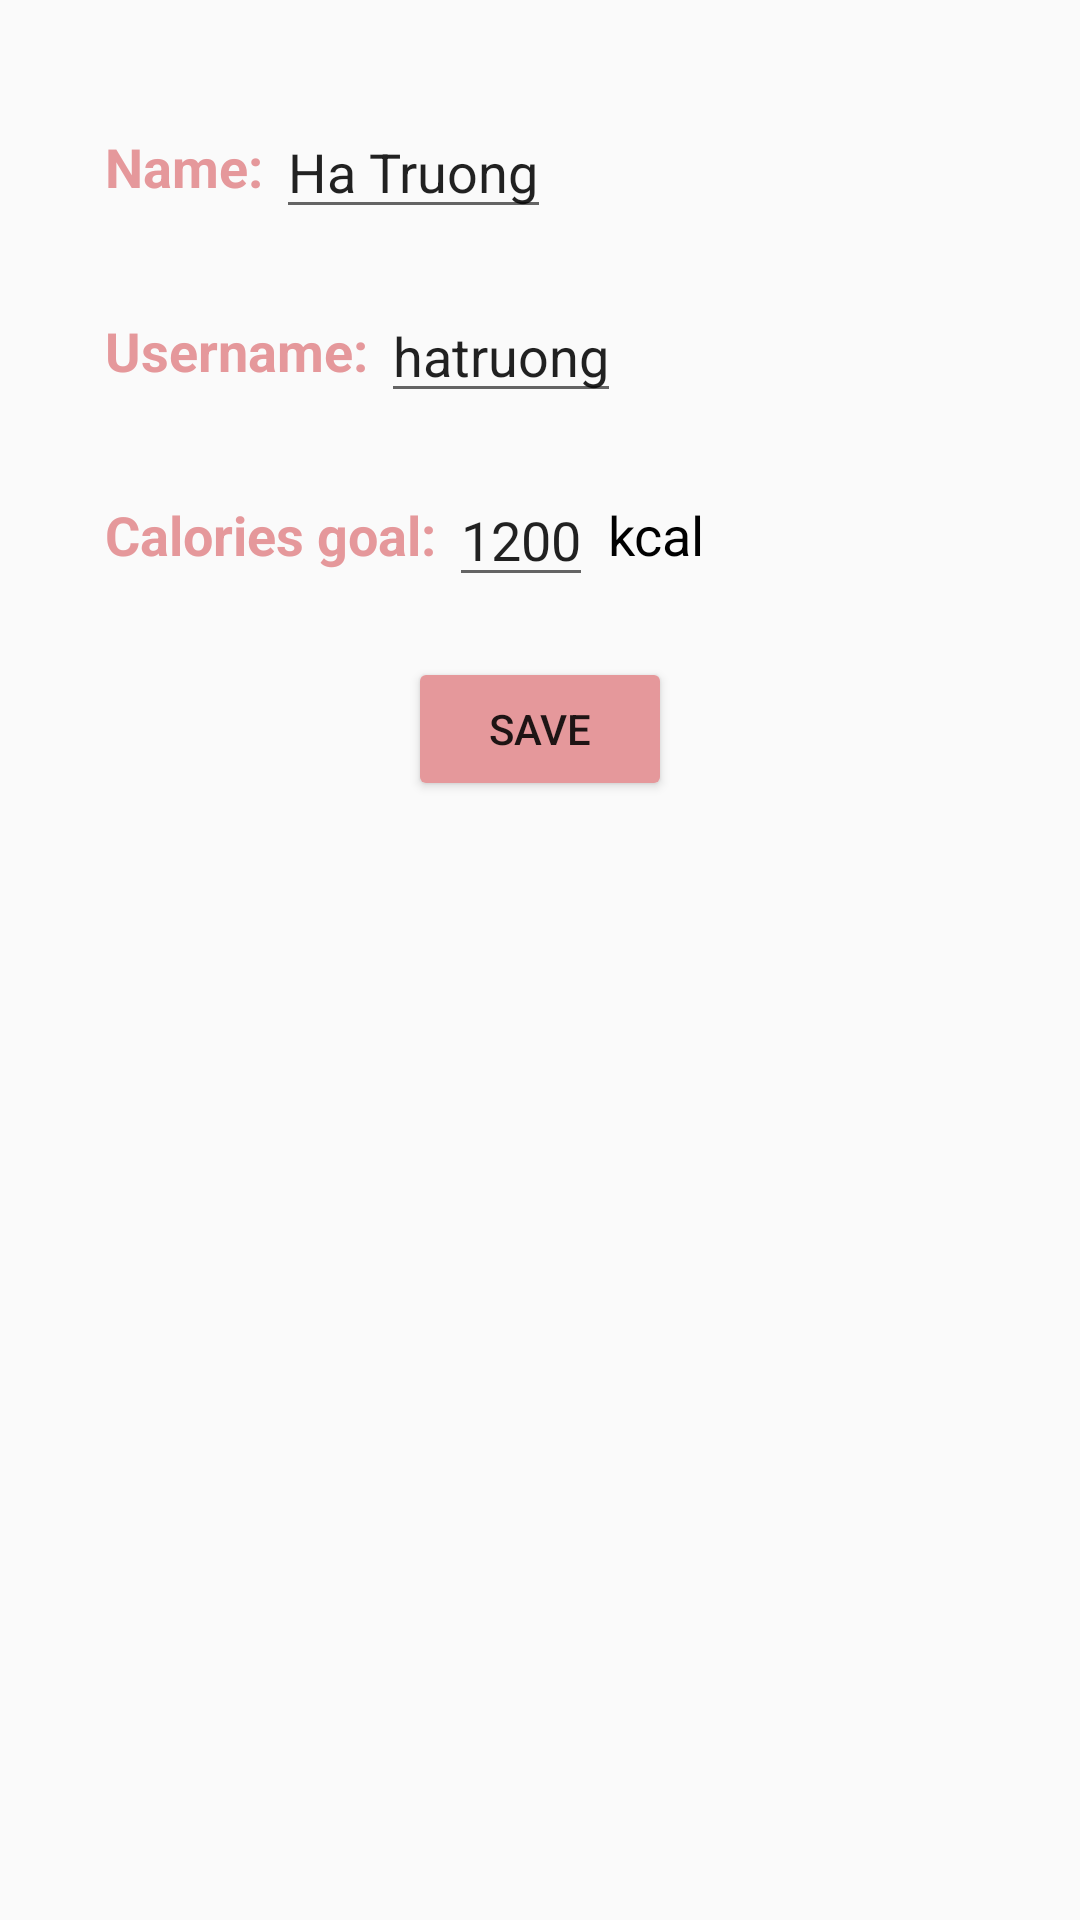

Here is an Android app screen rendered from its layout file. Give the layout XML and the strings, colors and styles it references.
<!-- AndroidManifest.xml: application theme AppTheme -->
<!-- res/layout/fragment_edit_profile.xml -->
<?xml version="1.0" encoding="utf-8"?>
<RelativeLayout xmlns:android="http://schemas.android.com/apk/res/android"
    xmlns:tools="http://schemas.android.com/tools"
    android:layout_width="wrap_content"
    android:layout_height="wrap_content"
    android:padding="25dp"
    tools:context=".fragments.profile.EditProfileFragment">

    <RelativeLayout
        android:id="@+id/rlName"
        android:padding="10dp"
        android:layout_width="wrap_content"
        android:layout_height="wrap_content">

        <TextView
            android:id="@+id/tvName"
            android:layout_width="wrap_content"
            android:layout_height="wrap_content"
            android:layout_centerVertical="true"
            android:textSize="18sp"
            android:textColor="@color/colorPrimary"
            android:textStyle="bold"
            android:text="Name: " />

        <EditText
            android:id="@+id/etName"
            android:layout_width="wrap_content"
            android:layout_height="wrap_content"
            android:layout_toRightOf="@id/tvName"
            android:layout_centerVertical="true"
            android:text="Ha Truong" />

    </RelativeLayout>

    <RelativeLayout
        android:id="@+id/rlUserName"
        android:padding="10dp"
        android:layout_below="@id/rlName"
        android:layout_width="wrap_content"
        android:layout_height="wrap_content">

        <TextView
            android:id="@+id/tvUsername"
            android:layout_width="wrap_content"
            android:layout_height="wrap_content"
            android:layout_centerVertical="true"
            android:textSize="18sp"
            android:textColor="@color/colorPrimary"
            android:textStyle="bold"
            android:text="Username: " />

        <EditText
            android:id="@+id/etUsername"
            android:layout_width="wrap_content"
            android:layout_height="wrap_content"
            android:layout_toRightOf="@id/tvUsername"
            android:layout_centerVertical="true"
            android:text="hatruong" />

    </RelativeLayout>

    <RelativeLayout
        android:id="@+id/rlCaloriesGoal"
        android:padding="10dp"
        android:layout_below="@id/rlUserName"
        android:layout_width="wrap_content"
        android:layout_height="wrap_content">

        <TextView
            android:id="@+id/tvCaloriesGoal"
            android:layout_width="wrap_content"
            android:layout_height="wrap_content"
            android:layout_centerVertical="true"
            android:textSize="18sp"
            android:textColor="@color/colorPrimary"
            android:textStyle="bold"
            android:text="Calories goal: " />

        <EditText
            android:id="@+id/etCaloriesGoal"
            android:layout_width="wrap_content"
            android:layout_height="wrap_content"
            android:layout_toRightOf="@id/tvCaloriesGoal"
            android:layout_centerVertical="true"
            android:inputType="number"
            android:text="1200" />

        <TextView
            android:id="@+id/tvCaloriesUnit"
            android:layout_width="wrap_content"
            android:layout_height="wrap_content"
            android:layout_toRightOf="@id/etCaloriesGoal"
            android:layout_centerVertical="true"
            android:textSize="18sp"
            android:layout_marginStart="5dp"
            android:textColor="@color/black"
            android:inputType="number"
            android:text="kcal" />

    </RelativeLayout>

    <Button
        android:id="@+id/btSave"
        android:layout_width="wrap_content"
        android:layout_height="wrap_content"
        android:layout_centerHorizontal="true"
        android:layout_below="@id/rlCaloriesGoal"
        android:layout_marginTop="10dp"
        android:text="Save"
        android:backgroundTint="@color/colorPrimary"/>
</RelativeLayout>
<!-- resources referenced by this layout -->
<resources>
  <color name="black">#000000</color>
  <color name="colorPrimary">#e5989b</color>
  <style name="AppTheme" parent="Theme.AppCompat.Light.DarkActionBar">
          
          <item name="android:windowContentTransitions">true</item>
          <item name="colorPrimary">@color/colorPrimary</item>
          <item name="colorPrimaryDark">@color/colorPrimaryDark</item>
          <item name="colorAccent">@color/colorAccent</item>
      </style>
  <color name="colorPrimaryDark">#b5838d</color>
  <color name="colorAccent">#917681</color>
</resources>
